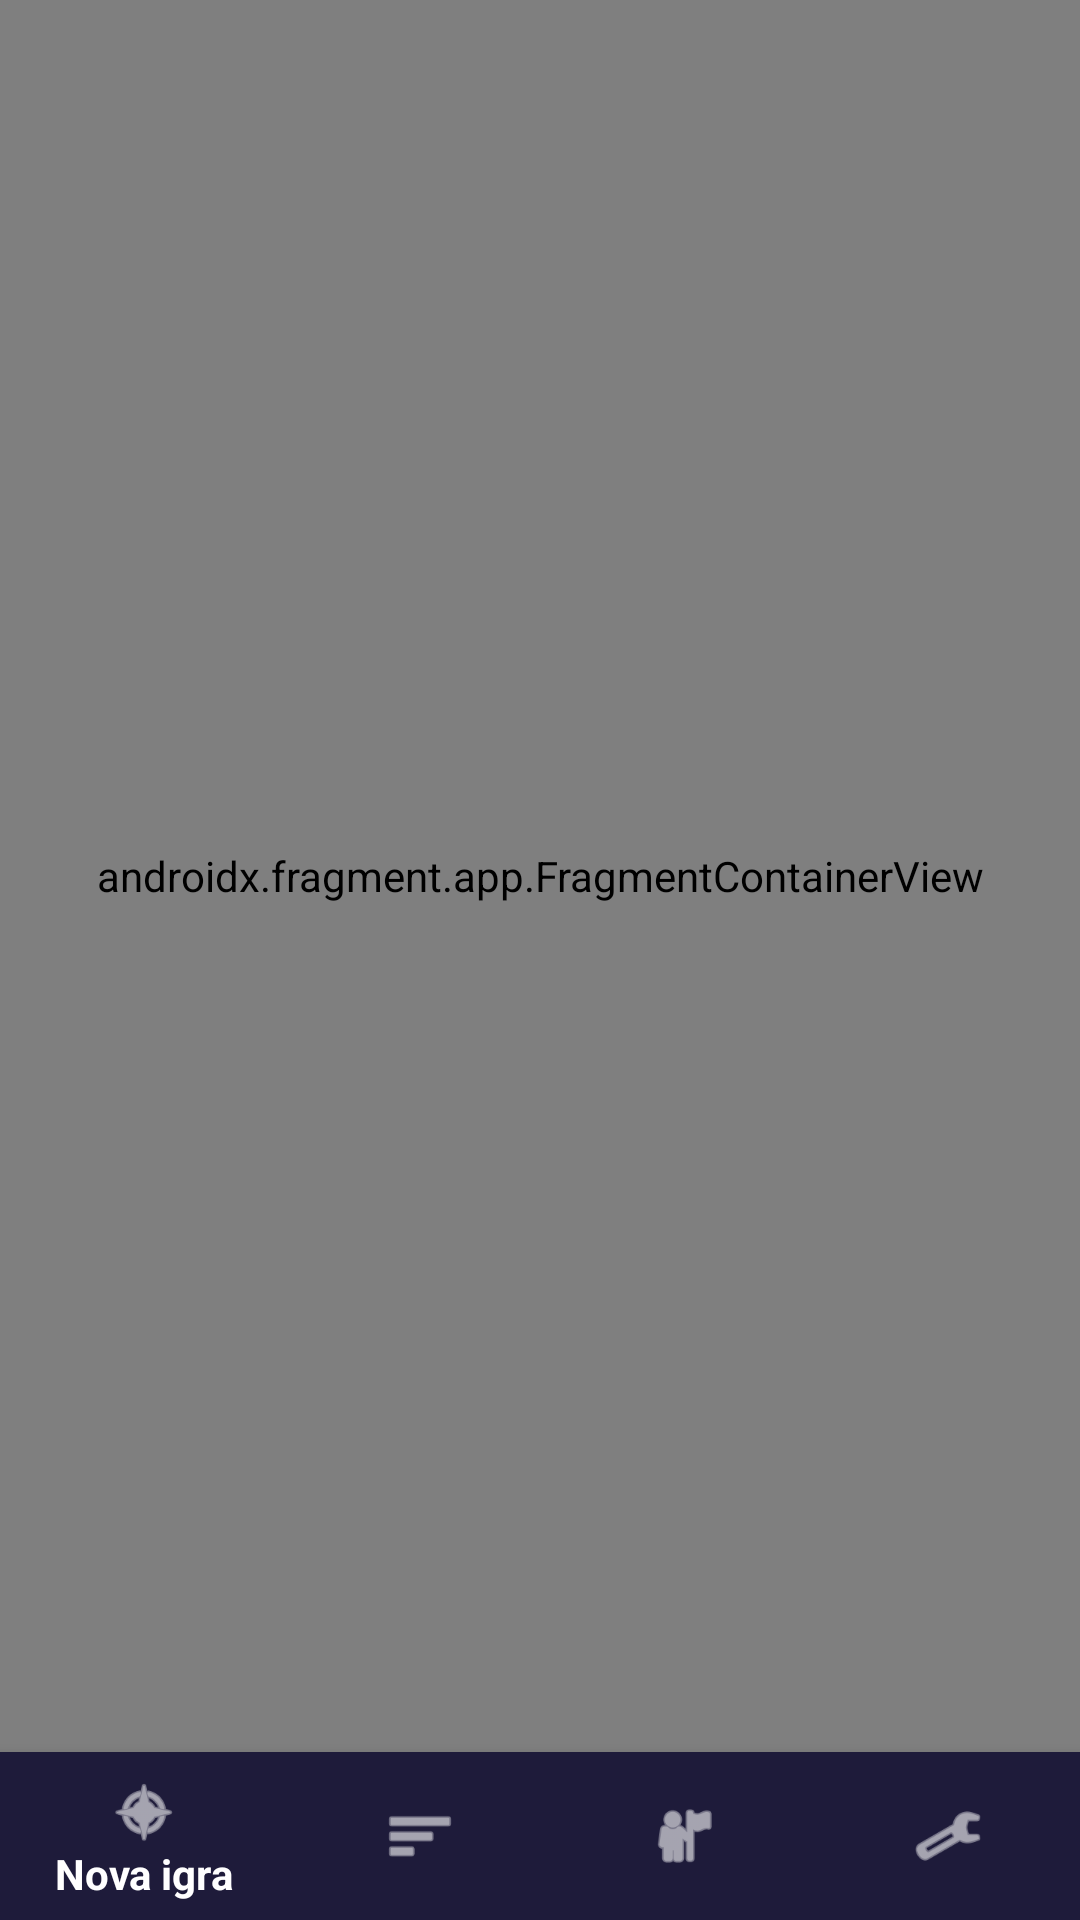

Produce the Android XML layout that renders to this screen, including the resource entries it uses.
<!-- AndroidManifest.xml: application theme Theme.MemojiMatch -->
<!-- res/layout/activity_main.xml -->
<?xml version="1.0" encoding="utf-8"?>
<LinearLayout xmlns:android="http://schemas.android.com/apk/res/android"
    xmlns:app="http://schemas.android.com/apk/res-auto"
    android:layout_width="match_parent"
    android:layout_height="match_parent"
    android:orientation="vertical">

    <androidx.fragment.app.FragmentContainerView
        android:id="@+id/nav_host_fragment"
        android:name="androidx.navigation.fragment.NavHostFragment"
        android:layout_width="match_parent"
        android:layout_height="0dp"
        android:layout_weight="1"
        app:defaultNavHost="true"
        app:navGraph="@navigation/nav_graph" />

    <com.google.android.material.bottomnavigation.BottomNavigationView
        android:id="@+id/bottomNav"
        android:layout_width="match_parent"
        android:layout_height="wrap_content"
        android:background="@color/bg_main"
        app:itemIconTint="@color/white"
        app:itemTextColor="@color/white"
        app:menu="@menu/bottom_nav_menu" />

</LinearLayout>
<!-- resources referenced by this layout -->
<resources>
  <color name="bg_main">#1E1B3A</color>
  <color name="white">#FFFFFF</color>
  <style name="Theme.MemojiMatch" parent="Theme.Design.NoActionBar">
          <item name="android:windowBackground">@null</item>
      </style>
</resources>
